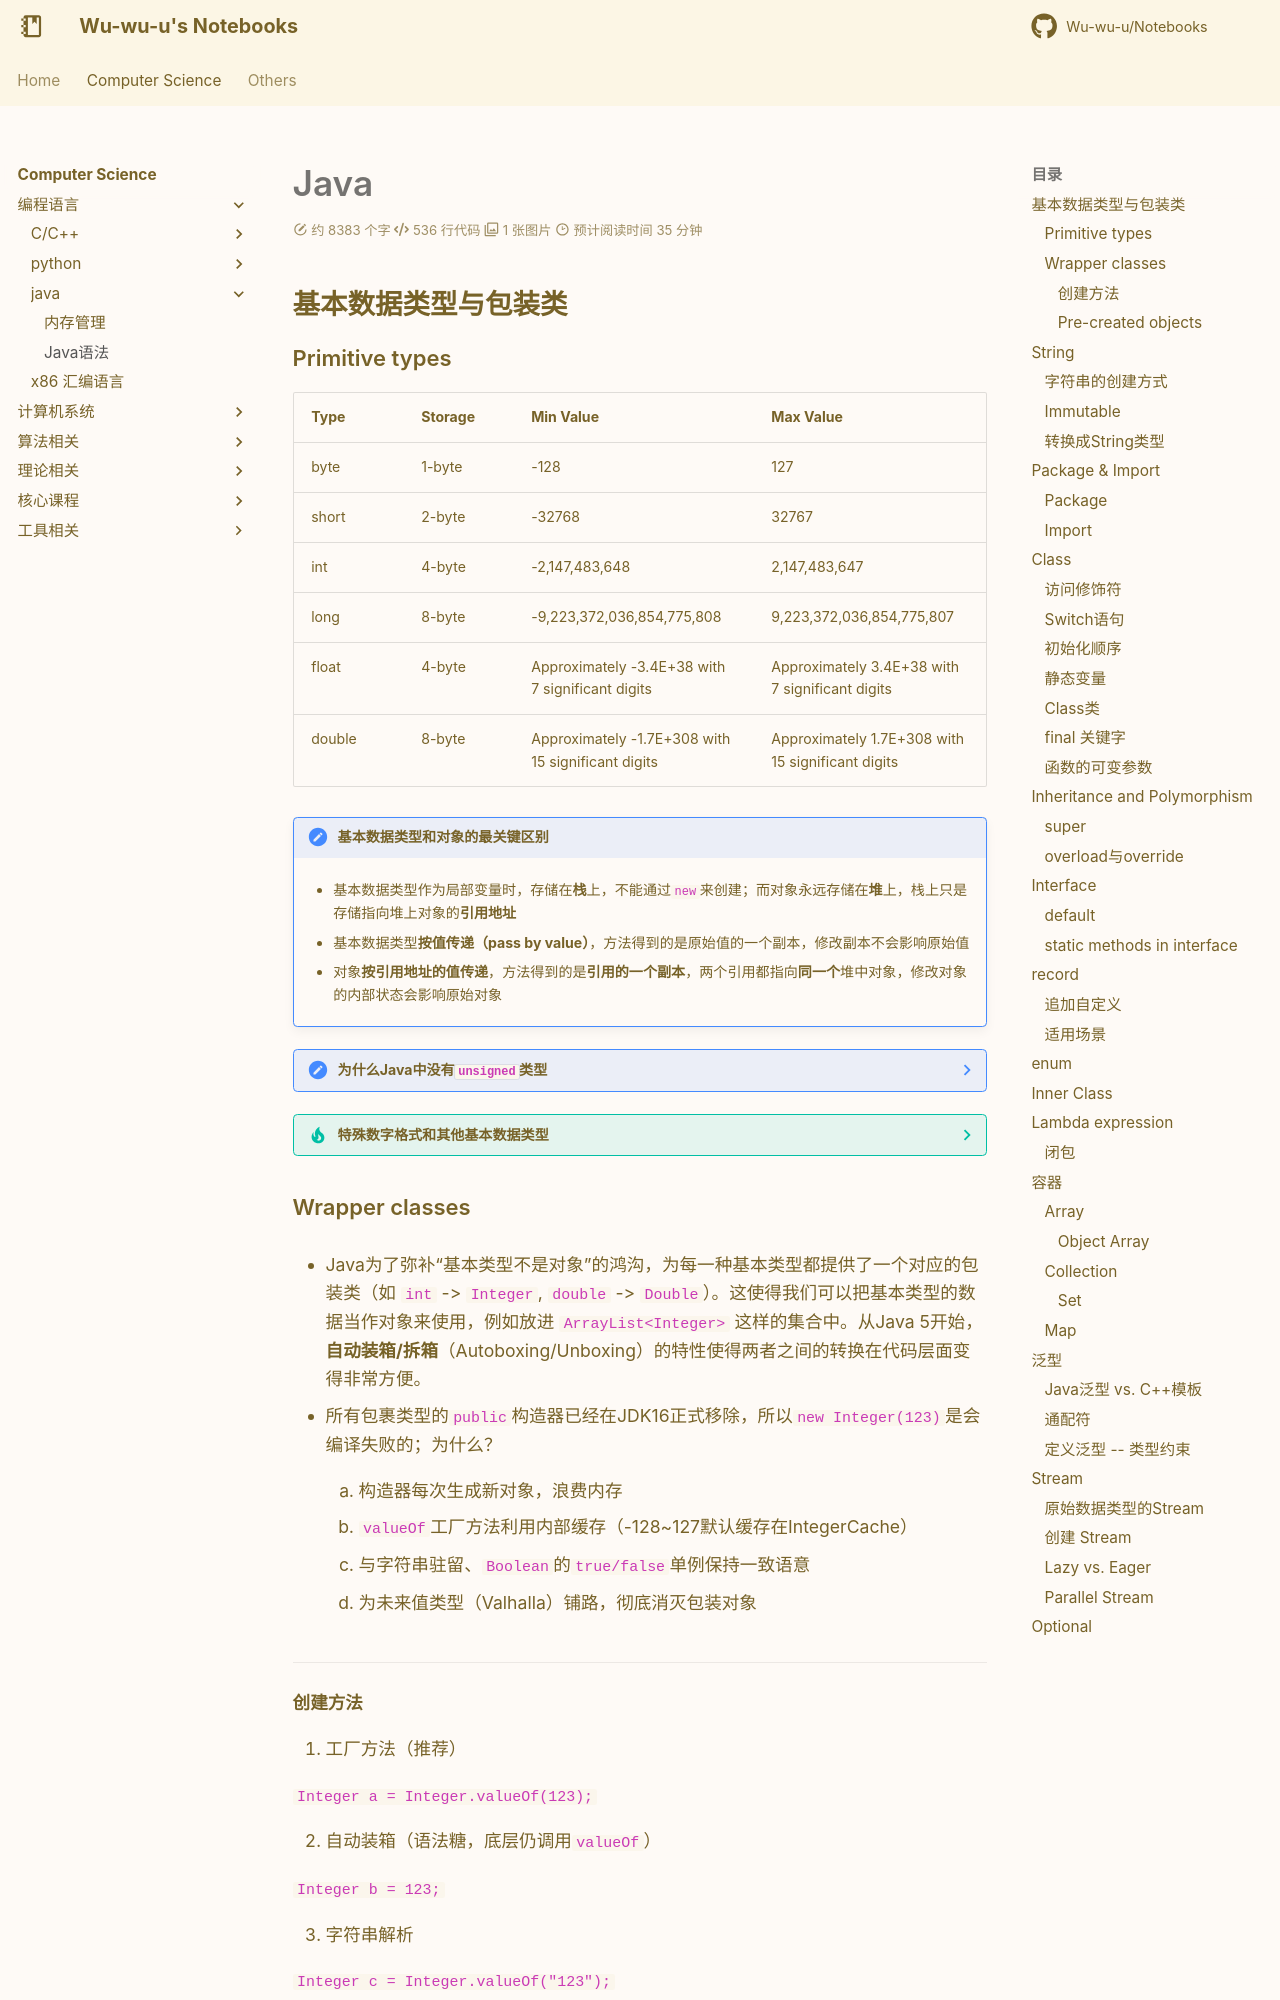

repository: Wu-wu-u/Notebooks · page: cs/pl/java/java/index.html · generator: mkdocs

# Java

## 基本数据类型与包装类

### Primitive types

| Type   | Storage | Min Value                                          | Max Value                                         |
| ------ | ------- | -------------------------------------------------- | ------------------------------------------------- |
| byte   | 1-byte  | -128                                               | 127                                               |
| short  | 2-byte  | -32768                                             | 32767                                             |
| int    | 4-byte  | -2,147,483,648                                     | 2,147,483,647                                     |
| long   | 8-byte  | -9,223,372,036,854,775,808                         | 9,223,372,036,854,775,807                         |
| float  | 4-byte  | Approximately -3.4E+38 with 7 significant digits   | Approximately 3.4E+38 with 7 significant digits   |
| double | 8-byte  | Approximately -1.7E+308 with 15 significant digits | Approximately 1.7E+308 with 15 significant digits |

!!! note "基本数据类型和对象的最关键区别"

    - 基本数据类型作为局部变量时，存储在**栈**上，不能通过`new`来创建；而对象永远存储在**堆**上，栈上只是存储指向堆上对象的**引用地址**
    
    - 基本数据类型**按值传递（pass by value）**，方法得到的是原始值的一个副本，修改副本不会影响原始值
    
    - 对象**按引用地址的值传递**，方法得到的是**引用的一个副本**，两个引用都指向**同一个**堆中对象，修改对象的内部状态会影响原始对象

??? note "为什么Java中没有`unsigned`类型"

    - C++中 signed 和 unsigned 整数混合运算时的类型提升规则相当复杂，是许多错误的根源。例如，一个负的 signed int 和一个 unsigned int 比较大小，负数会被转换成一个巨大的正数，导致与直觉相反的结果。
    
    - Java的设计者James Gosling等人认为，为了语言的简洁和易用性，移除 unsigned 类型带来的好处（减少混淆、简化规则）远大于它带来的坏处。

??? tip "特殊数字格式和其他基本数据类型"
    
    - `145_345.23`，java在数字间可以使用下划线；`0b11001011`，前面加上`0b`可以表示二进制
    
    - `boolean`: `true`, `false`
    
    - `char`: 16bit，**Unicode-16**
